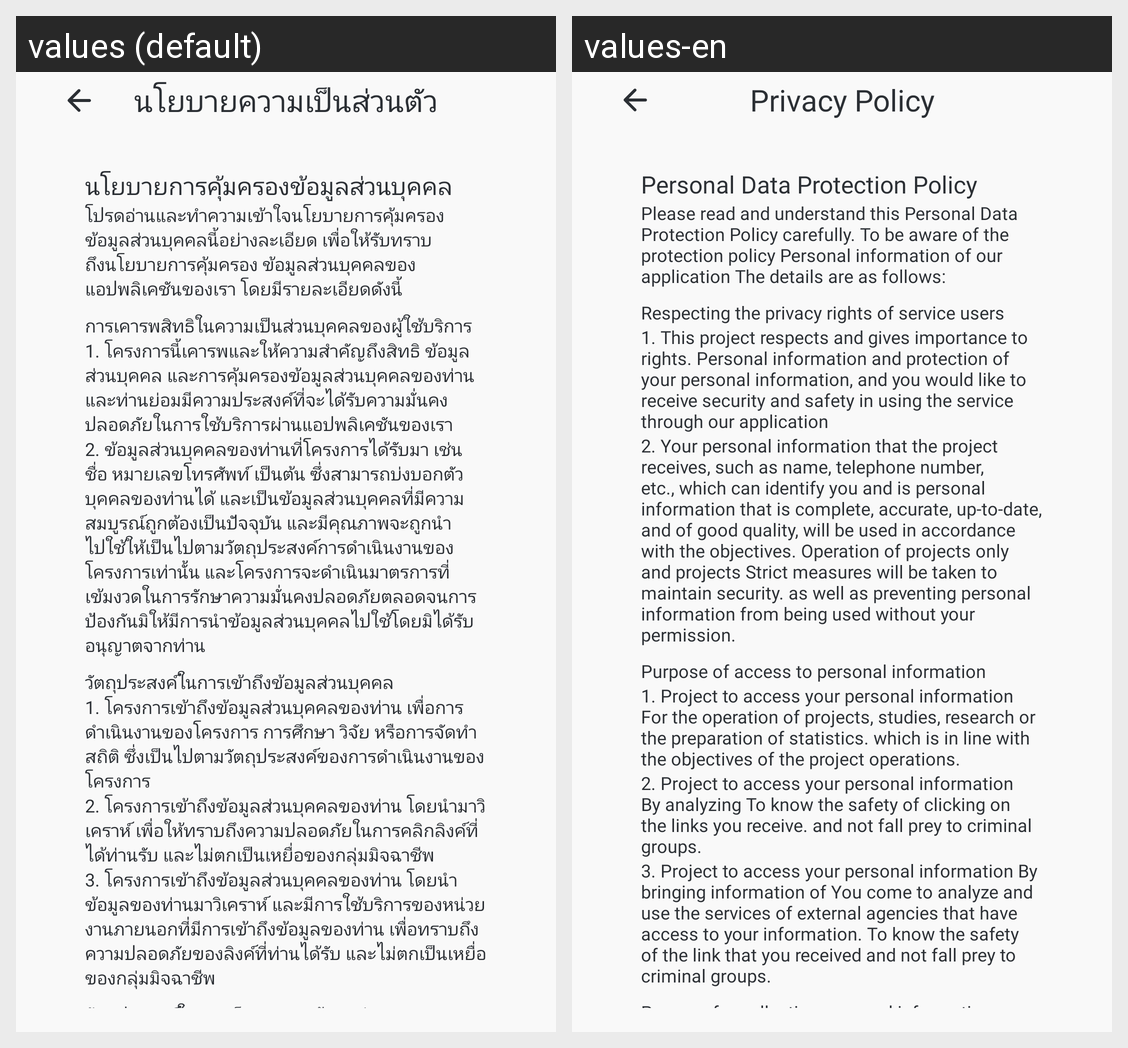

This grid shows one Android layout under two languages. Give, for every string resource on the screen, its name, the default text and each shown locale's text.
Android screen res/layout/activity_setting_policy.xml rendered under 2 locales, left to right: values (default), values-en. Device: Nexus 5 (rendered at 1080×1920; each locale shown at half size, 540×960, under a caption strip naming it); theme Base.Theme.DText.Home.
Strings drawn on this screen, with the default value and each locale's value (text and hints the layout hard-codes, and strings that could not be matched under every locale, appear in the picture but are not listed):

title_privacy_policy
  values: นโยบายความเป็นส่วนตัว
  values-en: Privacy Policy

policy_1
  values: นโยบายการคุ้มครองข้อมูลส่วนบุคคล
  values-en: Personal Data Protection Policy

policy_2
  values: โปรดอ่านและทำความเข้าใจนโยบายการคุ้มครองข้อมูลส่วนบุคคลนี้อย่างละเอียด เพื่อให้รับทราบถึงนโยบายการคุ้มครอง ข้อมูลส่วนบุคคลของแอปพลิเคชันของเรา โดยมีรายละเอียดดังนี้
  values-en: Please read and understand this Personal Data Protection Policy carefully. To be aware of the protection policy Personal information of our application The details are as follows:

policy_3
  values: การเคารพสิทธิในความเป็นส่วนบุคคลของผู้ใช้บริการ
  values-en: Respecting the privacy rights of service users

policy_4
  values: 1. โครงการนี้เคารพและให้ความสำคัญถึงสิทธิ ข้อมูลส่วนบุคคล และการคุ้มครองข้อมูลส่วนบุคคลของท่านและท่านย่อมมีความประสงค์ที่จะได้รับความมั่นคงปลอดภัยในการใช้บริการผ่านแอปพลิเคชันของเรา
  values-en: 1. This project respects and gives importance to rights. Personal information and protection of your personal information, and you would like to receive security and safety in using the service through our application

policy_5
  values: 2. ข้อมูลส่วนบุคคลของท่านที่โครงการได้รับมา เช่น ชื่อ หมายเลขโทรศัพท์ เป็นต้น ซึ่งสามารถบ่งบอกตัวบุคคลของท่านได้ และเป็นข้อมูลส่วนบุคคลที่มีความสมบูรณ์ถูกต้องเป็นปัจจุบัน และมีคุณภาพจะถูกนำไปใช้ให้เป็นไปตามวัตถุประสงค์การดำเนินงานของโครงการเท่านั้น และโครงการจะดำเนินมาตรการที่เข้มงวดในการรักษาความมั่นคงปลอดภัยตลอดจนการป้องกันมิให้มีการนำข้อมูลส่วนบุคคลไปใช้โดยมิได้รับอนุญาตจากท่าน
  values-en: 2. Your personal information that the project receives, such as name, telephone number, etc., which can identify you and is personal information that is complete, accurate, up-to-date, and of good quality, will be used in accordance with the objectives. Operation of projects only and projects Strict measures will be taken to maintain security. as well as preventing personal information from being …[clipped]

policy_6
  values: วัตถุประสงค์ในการเข้าถึงข้อมูลส่วนบุคคล
  values-en: Purpose of access to personal information

policy_7
  values: 1. โครงการเข้าถึงข้อมูลส่วนบุคคลของท่าน เพื่อการดำเนินงานของโครงการ การศึกษา วิจัย หรือการจัดทำสถิติ ซึ่งเป็นไปตามวัตถุประสงค์ของการดำเนินงานของโครงการ
  values-en: 1. Project to access your personal information For the operation of projects, studies, research or the preparation of statistics. which is in line with the objectives of the project operations.

policy_8
  values: 2. โครงการเข้าถึงข้อมูลส่วนบุคคลของท่าน โดยนำมาวิเคราห์ เพื่อให้ทราบถึงความปลอดภัยในการคลิกลิงค์ที่ได้ท่านรับ และไม่ตกเป็นเหยื่อของกลุ่มมิจฉาชีพ
  values-en: 2. Project to access your personal information By analyzing To know the safety of clicking on the links you receive. and not fall prey to criminal groups.

policy_9
  values: 3. โครงการเข้าถึงข้อมูลส่วนบุคคลของท่าน โดยนำข้อมูลของท่านมาวิเคราห์ และมีการใช้บริการของหน่วยงานภายนอกที่มีการเข้าถึงข้อมูลของท่าน เพื่อทราบถึงความปลอดภัยของลิงค์ที่ท่านได้รับ และไม่ตกเป็นเหยื่อของกลุ่มมิจฉาชีพ
  values-en: 3. Project to access your personal information By bringing information of You come to analyze and use the services of external agencies that have access to your information. To know the safety of the link that you received and not fall prey to criminal groups.

policy_10
  values: วัตถุประสงค์ในการเก็บรวบรวมข้อมูลส่วนบุคคล
  values-en: Purpose for collecting personal information
